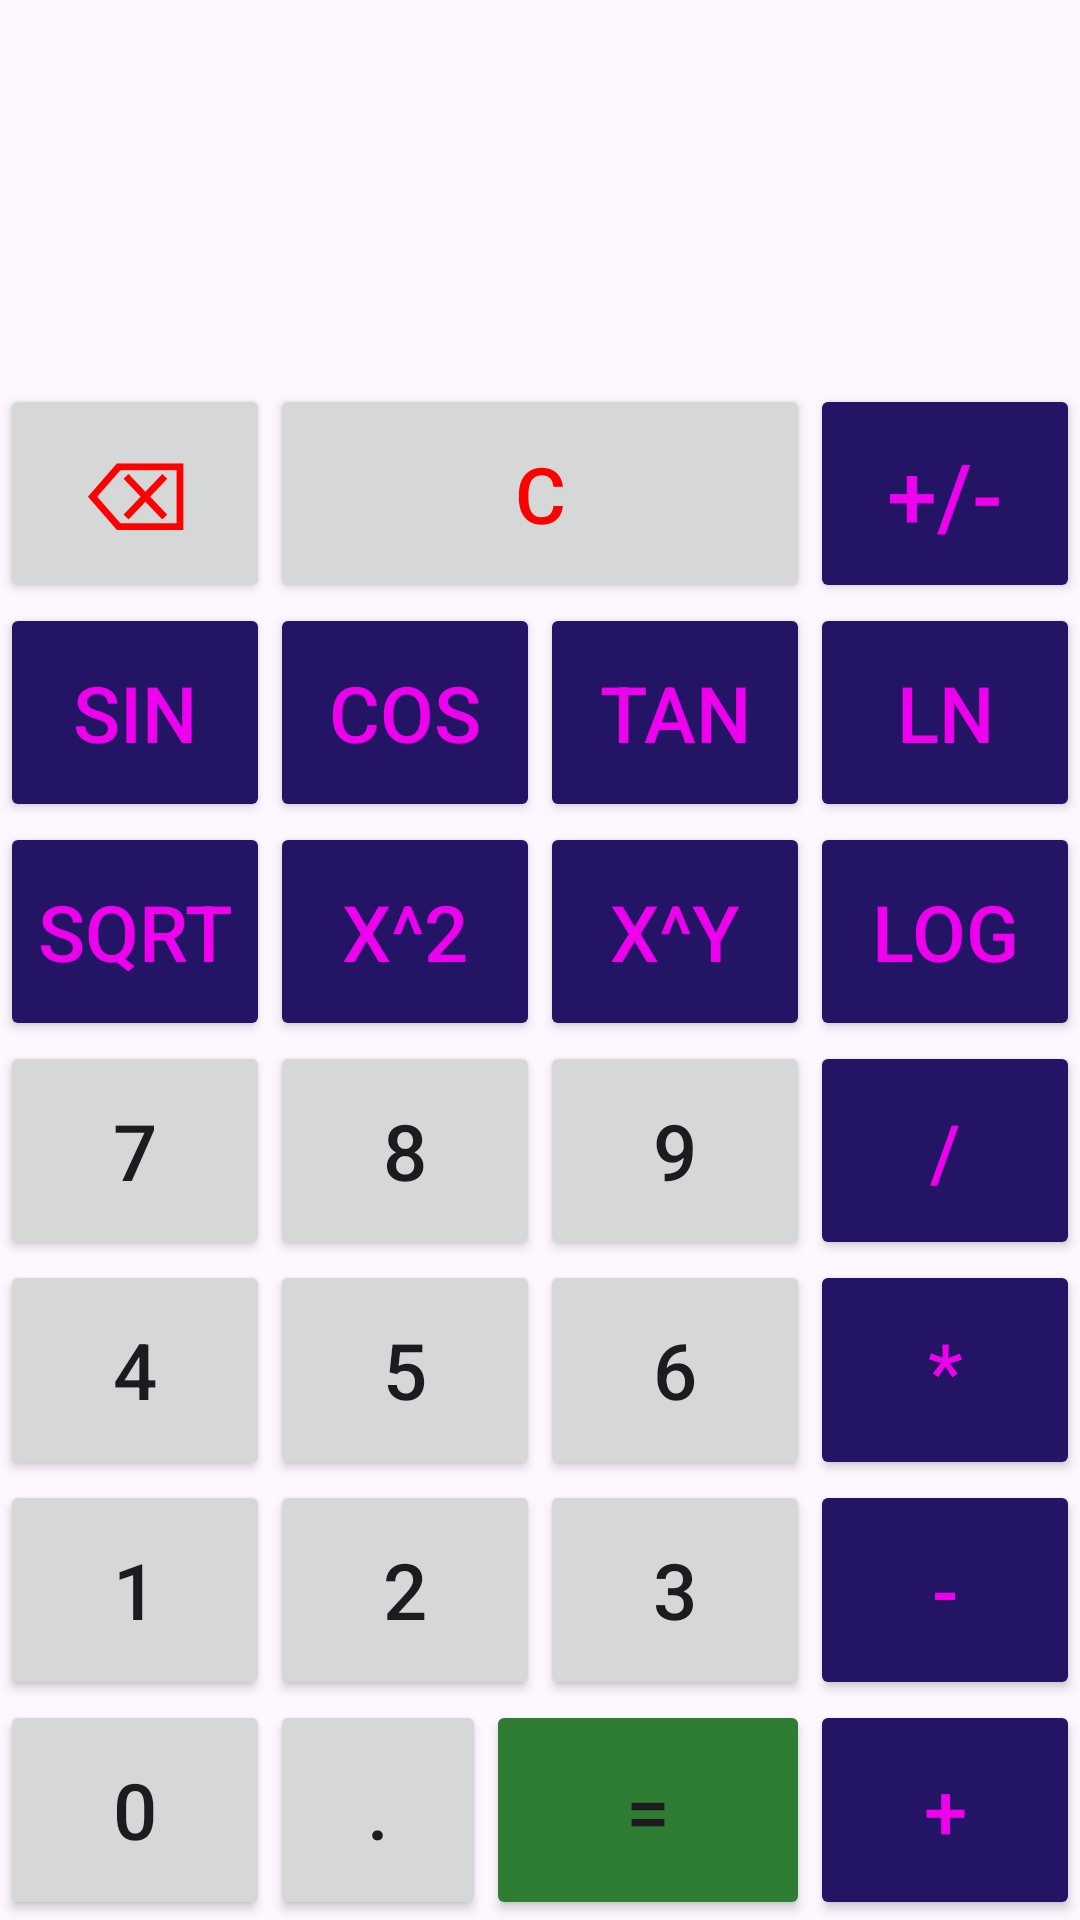

This screen was rendered from an Android layout file. Write that file and the resources it references.
<!-- AndroidManifest.xml: application theme Theme.Calculator -->
<!-- res/layout/activity_advanced_calculator.xml -->
<?xml version="1.0" encoding="utf-8"?>
<LinearLayout xmlns:android="http://schemas.android.com/apk/res/android"
    xmlns:app="http://schemas.android.com/apk/res-auto"
    xmlns:tools="http://schemas.android.com/tools"
    android:id="@+id/layoutAdvanced"
    android:layout_width="match_parent"
    android:layout_height="match_parent"
    android:orientation="vertical"
    tools:context=".AdvancedCalculator">

    <LinearLayout
        android:layout_width="match_parent"
        android:layout_height="0dp"
        android:layout_weight="1"
        android:gravity="center"
        android:orientation="vertical">

        <TextView
            android:id="@+id/helperTv"
            android:layout_width="match_parent"
            android:layout_height="wrap_content"
            android:text=""
            android:textSize="48sp" />

        <TextView
            android:id="@+id/resultTv"
            android:layout_width="match_parent"
            android:layout_height="wrap_content"
            android:text=""
            android:textSize="60sp" />
    </LinearLayout>

    <LinearLayout
        android:layout_width="match_parent"
        android:layout_height="0dp"
        android:layout_weight="4"
        android:orientation="vertical">

        <LinearLayout style="@style/row">

            <Button
                style="@style/numberButton"
                android:onClick="handleBackspace"
                android:text="⌫"
                android:textColor="@color/red"
                android:textSize="32sp" />

            <Button
                style="@style/numberButton"
                android:layout_weight="2"
                android:onClick="handleClear"
                android:text="C"
                android:textColor="@color/red" />

            <Button
                style="@style/operationButton"
                android:text="+/-"
                android:textSize="30sp" />
        </LinearLayout>

        <LinearLayout style="@style/row">

            <Button
                style="@style/operationButton"
                android:text="sin" />

            <Button
                style="@style/operationButton"
                android:text="cos" />

            <Button
                style="@style/operationButton"
                android:text="tan" />

            <Button
                style="@style/operationButton"
                android:text="ln" />
        </LinearLayout>

        <LinearLayout style="@style/row">

            <Button
                style="@style/operationButton"
                android:text="sqrt" />

            <Button
                style="@style/operationButton"
                android:text="x^2" />

            <Button
                style="@style/operationButton"
                android:text="x^y" />

            <Button
                style="@style/operationButton"
                android:text="log" />
        </LinearLayout>

        <LinearLayout style="@style/row">

            <Button
                style="@style/numberButton"
                android:text="7" />

            <Button
                style="@style/numberButton"
                android:text="8" />

            <Button
                style="@style/numberButton"
                android:text="9" />

            <Button
                style="@style/operationButton"
                android:text="/" />
        </LinearLayout>

        <LinearLayout style="@style/row">

            <Button
                style="@style/numberButton"
                android:text="4" />

            <Button
                style="@style/numberButton"
                android:text="5" />

            <Button
                style="@style/numberButton"
                android:text="6" />

            <Button
                style="@style/operationButton"
                android:text="*" />
        </LinearLayout>

        <LinearLayout style="@style/row">

            <Button
                style="@style/numberButton"
                android:text="1" />

            <Button
                style="@style/numberButton"
                android:text="2" />

            <Button
                style="@style/numberButton"
                android:text="3" />

            <Button
                style="@style/operationButton"
                android:text="-" />
        </LinearLayout>

        <LinearLayout style="@style/row">

            <Button
                style="@style/numberButton"
                android:text="0" />

            <Button
                style="@style/numberButton"
                android:text="."
                android:layout_weight="0.8"/>

            <Button
                style="@style/numberButton"
                android:backgroundTint="@color/green"
                android:layout_weight="1.2"
                android:onClick="handleEquals"
                android:text="=" />

            <Button
                style="@style/operationButton"
                android:text="+" />
        </LinearLayout>
    </LinearLayout>
</LinearLayout>
<!-- resources referenced by this layout -->
<resources>
  <color name="green">#2E7D32</color>
  <color name="red">#FF0000</color>
  <style name="numberButton">
          <item name="android:layout_weight">1</item>
          <item name="android:layout_width">0dp</item>
          <item name="android:layout_height">match_parent</item>
          <item name="android:gravity">center</item>
          <item name="android:textSize">26sp</item>
          <item name="android:onClick">handleNumber</item>
      </style>
  <style name="operationButton">
          <item name="android:layout_weight">1</item>
          <item name="android:layout_width">0dp</item>
          <item name="android:layout_height">match_parent</item>
          <item name="android:textSize">26sp</item>
          <item name="android:gravity">center</item>
          <item name="android:textAlignment">center</item>
          <item name="backgroundTint">@color/my_dark_primary</item>
          <item name="android:textColor">@color/pink</item>
          <item name="android:onClick">handleOperation</item>
      </style>
  <style name="row">
          <item name="android:layout_weight">1</item>
          <item name="android:layout_width">match_parent</item>
          <item name="android:layout_height">0dp</item>
          <item name="android:orientation">horizontal</item>
      </style>
  <style name="Theme.Calculator" parent="Base.Theme.Calculator" />
  <color name="my_dark_primary">#231465</color>
  <color name="pink">#EE00EE</color>
  <style name="Base.Theme.Calculator" parent="Theme.Material3.Light.NoActionBar">
          
          <item name="colorPrimary">@color/my_light_primary</item>
      </style>
  <color name="my_light_primary">#81C784</color>
</resources>
